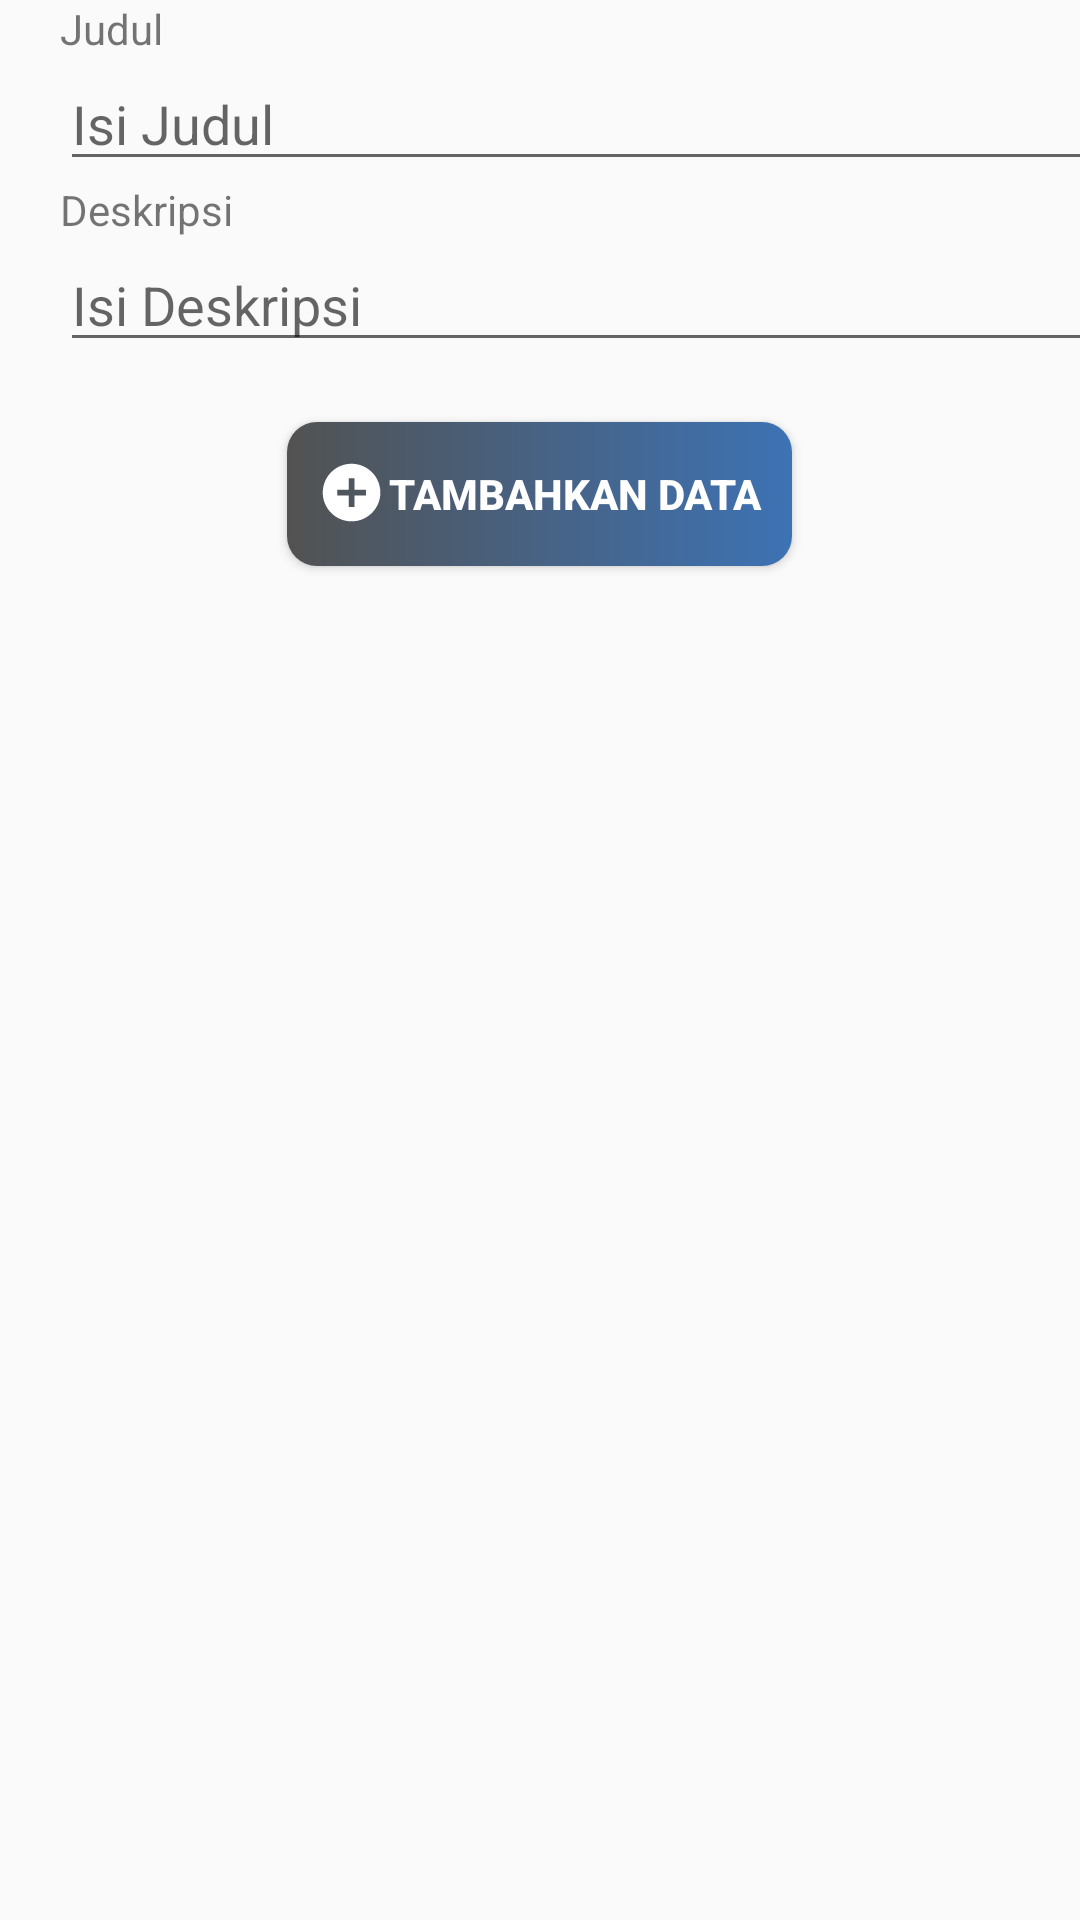

Layout XML and referenced resources for this Android screen:
<!-- AndroidManifest.xml: application theme AppTheme -->
<!-- res/layout/activity_tambah_data.xml -->
<?xml version="1.0" encoding="utf-8"?>
<LinearLayout xmlns:android="http://schemas.android.com/apk/res/android"
    xmlns:app="http://schemas.android.com/apk/res-auto"
    xmlns:tools="http://schemas.android.com/tools"
    android:layout_width="match_parent"
    android:layout_height="match_parent"
    tools:context=".tambah_data"
    android:orientation="vertical">


    <TextView
        android:id="@+id/judul"
        android:layout_width="wrap_content"
        android:layout_height="wrap_content"
        android:layout_marginLeft="20dp"
        android:text="Judul"/>

    <EditText
        android:layout_marginLeft="20dp"
        android:id="@+id/Isi_Judul"
        android:layout_width="350dp"
        android:layout_height="wrap_content"
        android:hint="Isi Judul" />

    <TextView
        android:id="@+id/deskripsi"
        android:layout_width="wrap_content"
        android:layout_height="wrap_content"
        android:layout_marginLeft="20dp"
        android:text="Deskripsi"/>

    <EditText
        android:layout_marginLeft="20dp"
        android:id="@+id/Isi_deskripsi"
        android:layout_width="350dp"
        android:layout_height="wrap_content"
        android:hint="Isi Deskripsi" />

    <Button
        android:id="@+id/submit"
        android:layout_width="wrap_content"
        android:layout_height="wrap_content"
        android:background="@drawable/circle"
        android:text="Tambahkan Data"
        android:padding="10dp"
        android:layout_gravity="center_horizontal"
        android:layout_marginTop="20dp"
        android:textColor="#fff"
        android:textStyle="bold"
        android:drawableLeft="@drawable/add_white"/>

</LinearLayout>
<!-- resources referenced by this layout -->
<resources>
  <!-- drawable add_white (drawable) -->
  <vector android:height="24dp" android:tint="#FFFFFF"
      android:viewportHeight="25.0" android:viewportWidth="25.0"
      android:width="24dp" xmlns:android="http://schemas.android.com/apk/res/android">
      <path android:fillColor="#FF000000" android:pathData="M12,2C6.48,2 2,6.48 2,12s4.48,10 10,10 10,-4.48 10,-10S17.52,2 12,2zM17,13h-4v4h-2v-4L7,13v-2h4L11,7h2v4h4v2z"/>
  </vector>
  <!-- drawable circle (drawable) -->
  <?xml version="1.0" encoding="UTF-8"?>
  <shape xmlns:android="http://schemas.android.com/apk/res/android">
      <gradient
          android:startColor="#525252"
          android:endColor="#3d72b4"
          android:angle="0"/>
      <corners android:radius="10dp"/>
      <padding android:left="0dp" android:top="0dp" android:right="0dp" android:bottom="0dp" />
  </shape>
  <style name="AppTheme" parent="Theme.AppCompat.Light.NoActionBar">
          
          <item name="colorPrimary">@color/colorPrimary</item>
          <item name="colorPrimaryDark">#FFFFFF</item>
          <item name="colorAccent">@color/colorAccent</item>
      </style>
  <!-- not gathered from this repository: default colours our renderer supplied (Android Studio template values) -->
  <color name="colorPrimary">#FF6200EE</color>
  <color name="colorAccent">#FF03DAC5</color>
</resources>
